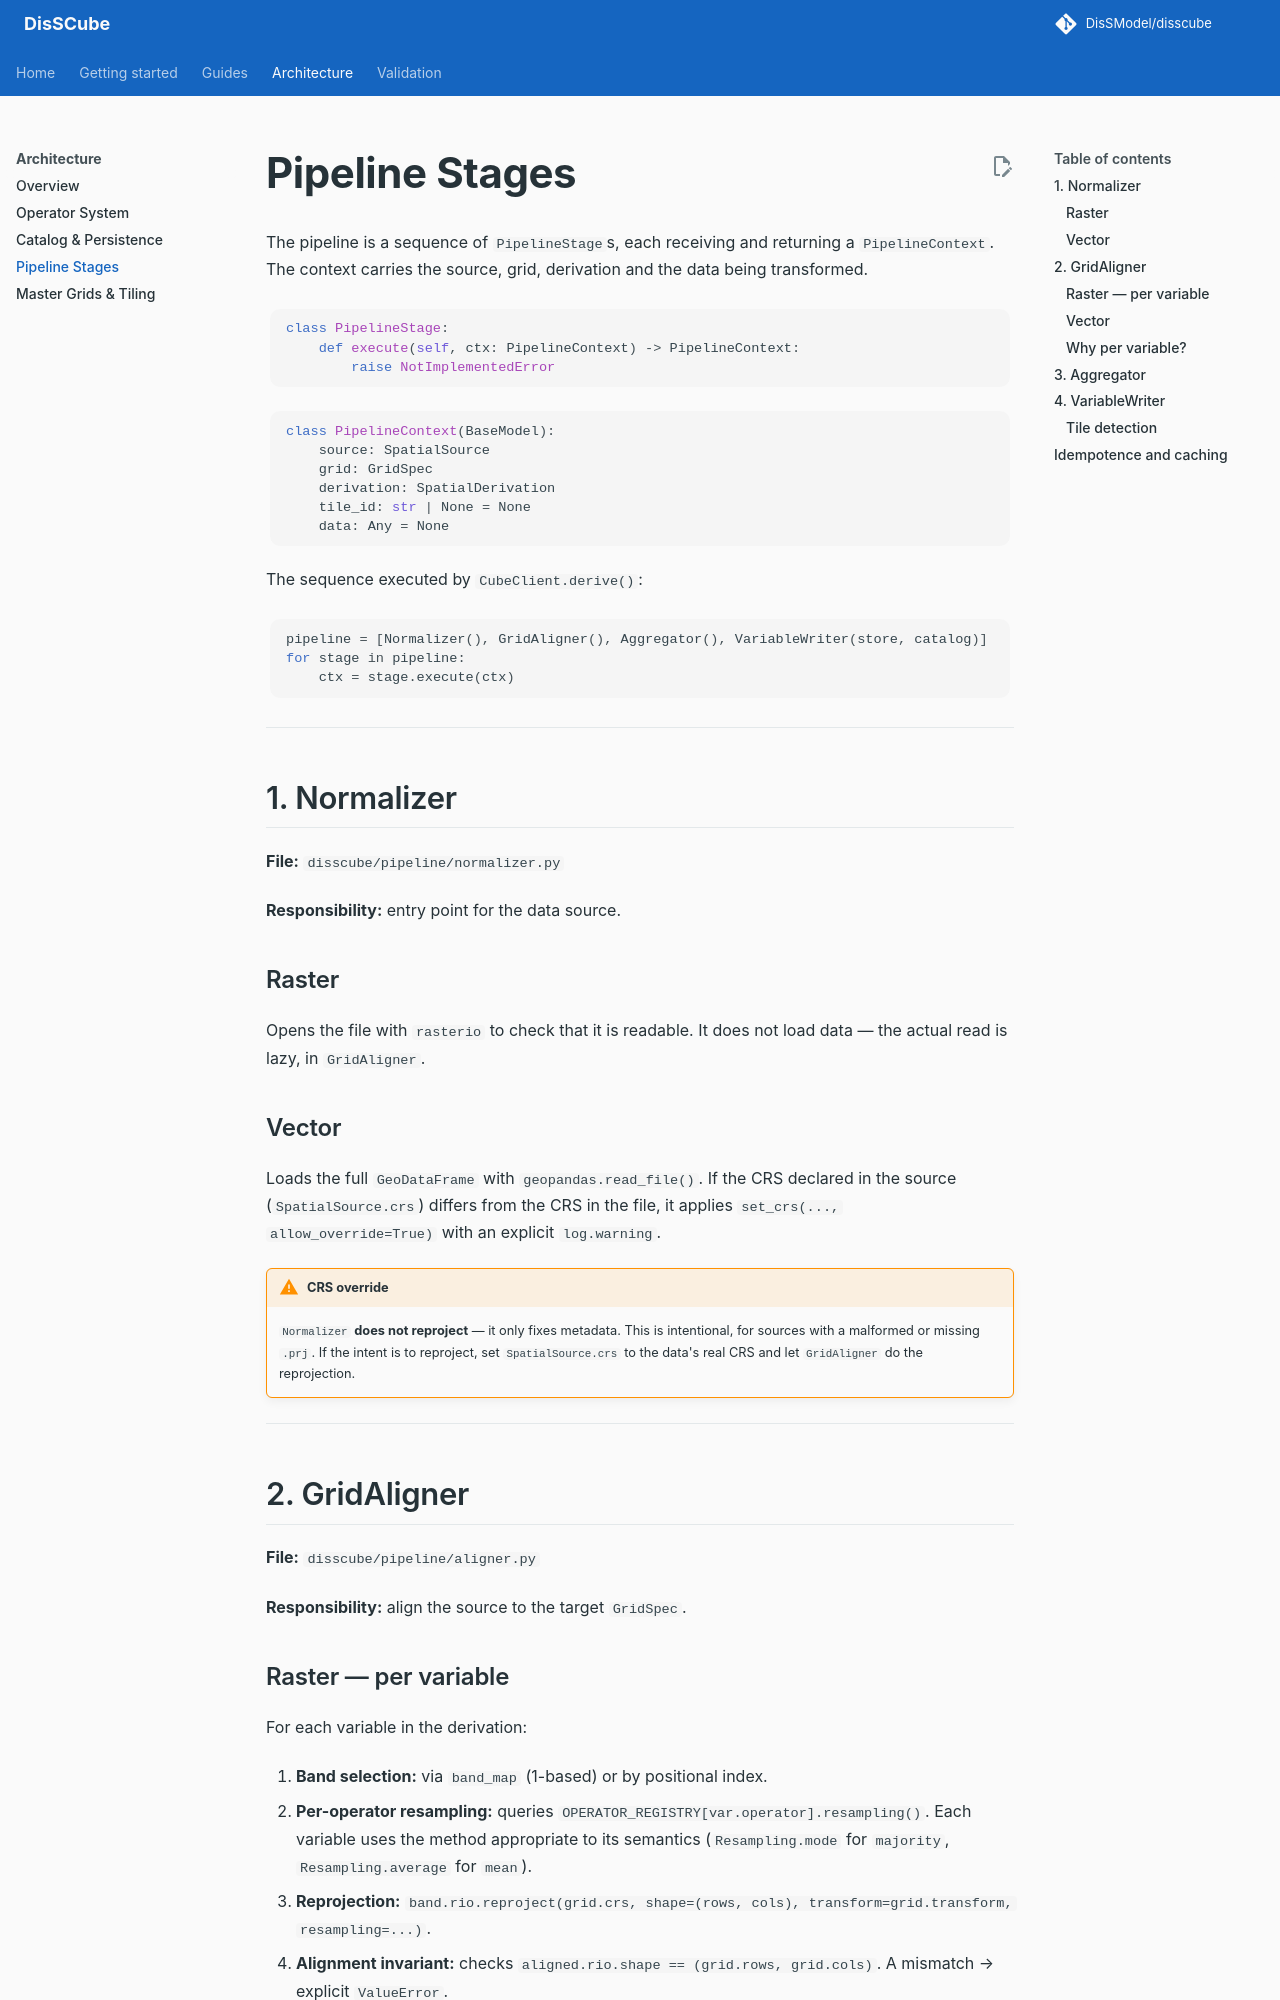

repository: DisSModel/disscube · page: architecture/pipeline/index.html · generator: mkdocs

# Pipeline Stages

The pipeline is a sequence of `PipelineStage`s, each receiving and returning a `PipelineContext`. The context carries the source, grid, derivation and the data being transformed.

```python
class PipelineStage:
    def execute(self, ctx: PipelineContext) -> PipelineContext:
        raise NotImplementedError
```

```python
class PipelineContext(BaseModel):
    source: SpatialSource
    grid: GridSpec
    derivation: SpatialDerivation
    tile_id: str | None = None
    data: Any = None
```

The sequence executed by `CubeClient.derive()`:

```python
pipeline = [Normalizer(), GridAligner(), Aggregator(), VariableWriter(store, catalog)]
for stage in pipeline:
    ctx = stage.execute(ctx)
```

---

## 1. Normalizer

**File:** `disscube/pipeline/normalizer.py`

**Responsibility:** entry point for the data source.

### Raster
Opens the file with `rasterio` to check that it is readable. It does not load data — the actual read is lazy, in `GridAligner`.

### Vector
Loads the full `GeoDataFrame` with `geopandas.read_file()`. If the CRS declared in the source (`SpatialSource.crs`) differs from the CRS in the file, it applies `set_crs(..., allow_override=True)` with an explicit `log.warning`.

!!! warning "CRS override"
    `Normalizer` **does not reproject** — it only fixes metadata. This is intentional, for sources with a malformed or missing `.prj`. If the intent is to reproject, set `SpatialSource.crs` to the data's real CRS and let `GridAligner` do the reprojection.

---

## 2. GridAligner

**File:** `disscube/pipeline/aligner.py`

**Responsibility:** align the source to the target `GridSpec`.

### Raster — per variable

For each variable in the derivation:

1. **Band selection:** via `band_map` (1-based) or by positional index.
2. **Per-operator resampling:** queries `OPERATOR_REGISTRY[var.operator].resampling()`. Each variable uses the method appropriate to its semantics (`Resampling.mode` for `majority`, `Resampling.average` for `mean`).
3. **Reprojection:** `band.rio.reproject(grid.crs, shape=(rows, cols), transform=grid.transform, resampling=...)`.
4. **Alignment invariant:** checks `aligned.rio.shape == (grid.rows, grid.cols)`. A mismatch → explicit `ValueError`.

Returns an `xr.Dataset` with one `DataArray` per variable, already with `dims=("y", "x")`.
